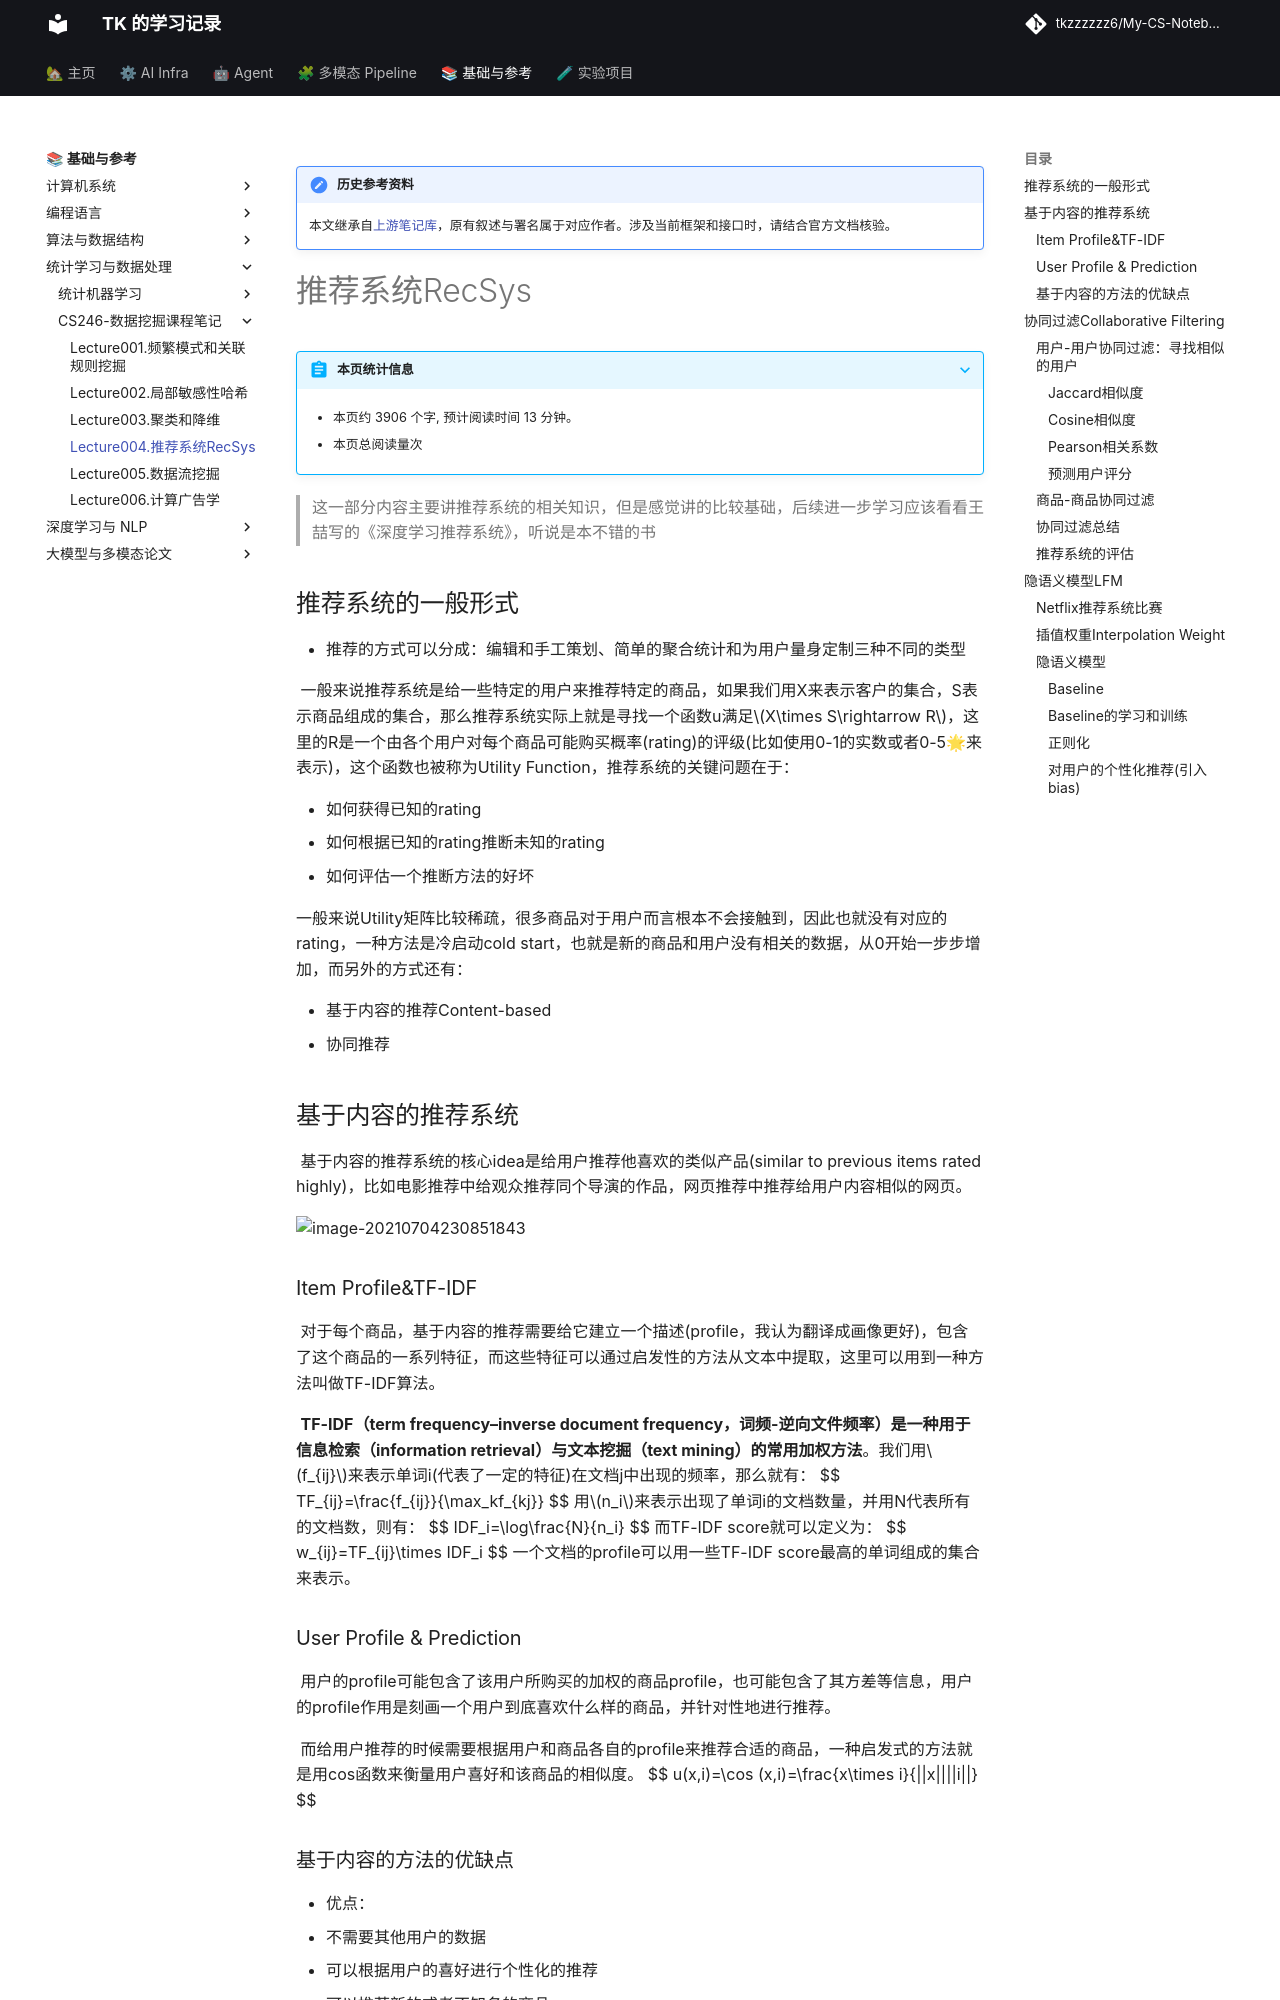

repository: tkzzzzzz6/My-CS-Notebook · page: ML/CS246/Lecture004.推荐系统RecSys/index.html · generator: mkdocs

!!! note "历史参考资料"
    本文继承自[上游笔记库](https://github.com/zwygit2025/My-CS-Notebook/blob/a94d023/docs/ML/CS246/Lecture004.%E6%8E%A8%E8%8D%90%E7%B3%BB%E7%BB%9FRecSys.md)，原有叙述与署名属于对应作者。涉及当前框架和接口时，请结合官方文档核验。

# 推荐系统RecSys

> 这一部分内容主要讲推荐系统的相关知识，但是感觉讲的比较基础，后续进一步学习应该看看王喆写的《深度学习推荐系统》，听说是本不错的书

## 推荐系统的一般形式

- 推荐的方式可以分成：编辑和手工策划、简单的聚合统计和为用户量身定制三种不同的类型

	  一般来说推荐系统是给一些特定的用户来推荐特定的商品，如果我们用X来表示客户的集合，S表示商品组成的集合，那么推荐系统实际上就是寻找一个函数u满足$X\times S\rightarrow R$，这里的R是一个由各个用户对每个商品可能购买概率(rating)的评级(比如使用0-1的实数或者0-5🌟来表示)，这个函数也被称为Utility Function，推荐系统的关键问题在于：

- 如何获得已知的rating
- 如何根据已知的rating推断未知的rating
- 如何评估一个推断方法的好坏

一般来说Utility矩阵比较稀疏，很多商品对于用户而言根本不会接触到，因此也就没有对应的rating，一种方法是冷启动cold start，也就是新的商品和用户没有相关的数据，从0开始一步步增加，而另外的方式还有：

- 基于内容的推荐Content-based
- 协同推荐

## 基于内容的推荐系统

	  基于内容的推荐系统的核心idea是给用户推荐他喜欢的类似产品(similar to previous items rated highly)，比如电影推荐中给观众推荐同个导演的作品，网页推荐中推荐给用户内容相似的网页。

![image-20210704230851843](static/image-20210704230851843.png)

### Item Profile&TF-IDF

	  对于每个商品，基于内容的推荐需要给它建立一个描述(profile，我认为翻译成画像更好)，包含了这个商品的一系列特征，而这些特征可以通过启发性的方法从文本中提取，这里可以用到一种方法叫做TF-IDF算法。

	  **TF-IDF（term frequency–inverse document frequency，词频-逆向文件频率）**是一种用于信息检索（information retrieval）与文本挖掘（text mining）的常用**加权方法**。我们用$f_{ij}$来表示单词i(代表了一定的特征)在文档j中出现的频率，那么就有：
$$
TF_{ij}=\frac{f_{ij}}{\max_kf_{kj}}
$$
用$n_i$来表示出现了单词i的文档数量，并用N代表所有的文档数，则有：
$$
IDF_i=\log\frac{N}{n_i}
$$
而TF-IDF score就可以定义为：
$$
w_{ij}=TF_{ij}\times IDF_i
$$
一个文档的profile可以用一些TF-IDF score最高的单词组成的集合来表示。 

### User Profile & Prediction

	  用户的profile可能包含了该用户所购买的加权的商品profile，也可能包含了其方差等信息，用户的profile作用是刻画一个用户到底喜欢什么样的商品，并针对性地进行推荐。

	  而给用户推荐的时候需要根据用户和商品各自的profile来推荐合适的商品，一种启发式的方法就是用cos函数来衡量用户喜好和该商品的相似度。
$$
u(x,i)=\cos (x,i)=\frac{x\times i}{||x||||i||}
$$

### 基于内容的方法的优缺点

- 优点：
  - 不需要其他用户的数据
  - 可以根据用户的喜好进行个性化的推荐
  - 可以推荐新的或者不知名的商品
  - 可解释性很好
- 缺点：
  - 找特征很麻烦
  - 对于新用户而言缺少有效的数据，无法构建推荐系统
  - 过度专门化Overspecialization，无法给用户推荐profile以外的商品

## 协同过滤Collaborative Filtering

	  协同过滤方法的最核心的idea是找到与用户X的喜好相似的用户集合N，并用N中的评分(rating)信息来给X推荐他可能会喜欢的商品。

![image-20210705091757971](./static/image-20210705091757971.png)
### 用户-用户协同过滤：寻找相似的用户

	  因此协同过滤一个很重要的问题就是，如何找到和X喜好相似的用户，我们有以下几种方法可以找到相似的用户($r_x$表示一个用户对各个商品的喜好程度组成的向量，即评分向量)：
